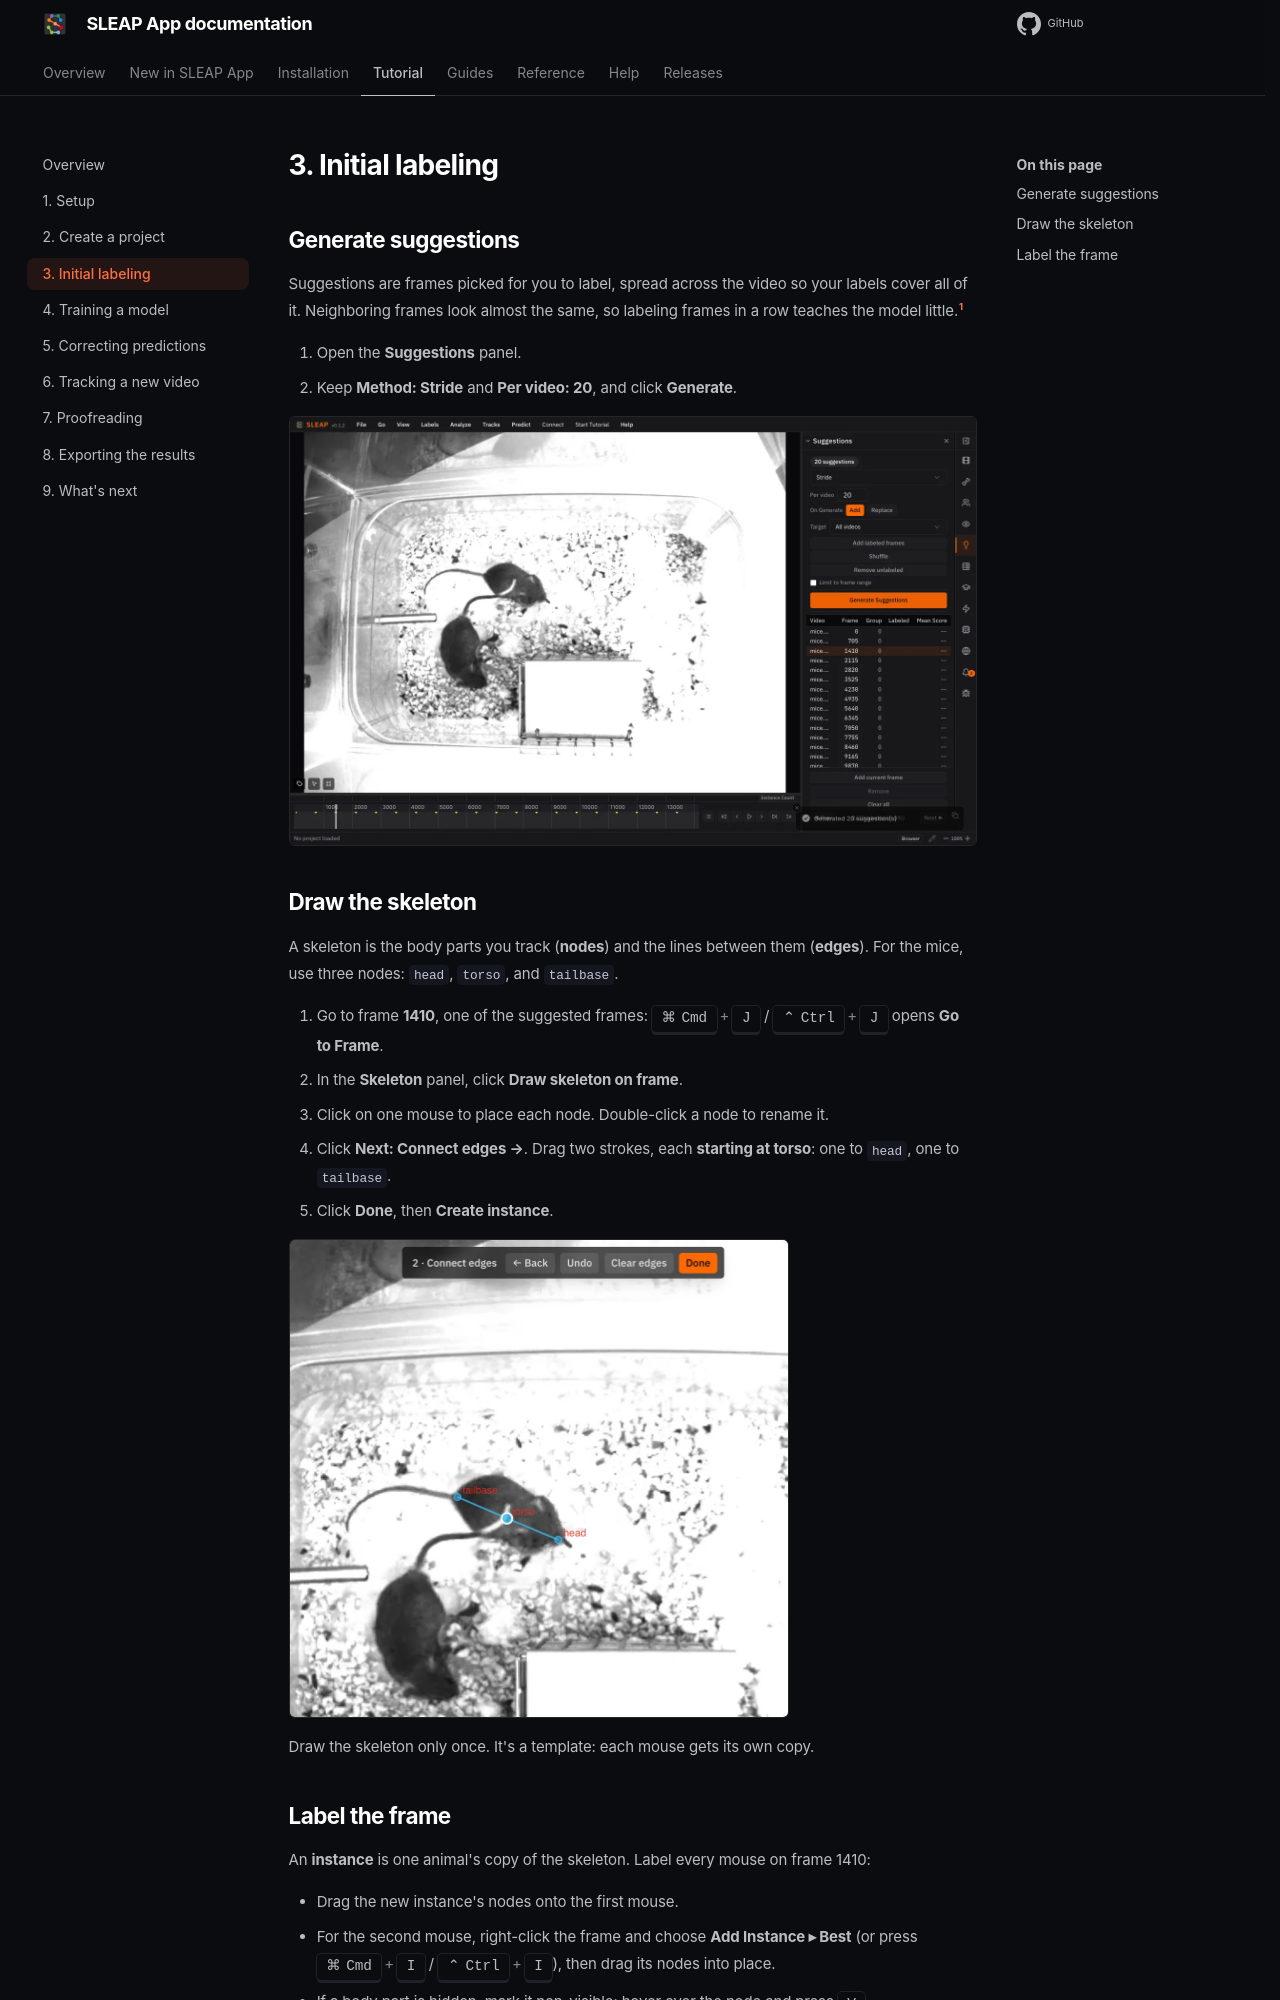

repository: talmolab/sleap-app · page: docs/dev/tutorial/initial-labeling/index.html · generator: mkdocs

# 3. Initial labeling

## Generate suggestions

Suggestions are frames picked for you to label, spread across the video so your
labels cover all of it. Neighboring frames look almost the same, so labeling
frames in a row teaches the model little.[^methods]

1. Open the **Suggestions** panel.
2. Keep **Method: Stride** and **Per video: 20**, and click **Generate**.

![Twenty suggested frames in the Suggestions panel, marked on the seekbar](../assets/tutorial/suggestions.webp)

## Draw the skeleton

A skeleton is the body parts you track (**nodes**) and the lines between them
(**edges**). For the mice, use three nodes: `head`, `torso`, and `tailbase`.

1. Go to frame **1410**, one of the suggested frames: ++cmd+j++ / ++ctrl+j++
   opens **Go to Frame**.
2. In the **Skeleton** panel, click **Draw skeleton on frame**.
3. Click on one mouse to place each node. Double-click a node to rename it.
4. Click **Next: Connect edges →**. Drag two strokes, each **starting at
   torso**: one to `head`, one to `tailbase`.
5. Click **Done**, then **Create instance**.

![Connecting edges from torso to head and tailbase](../assets/tutorial/draw-skeleton.webp){ width="500" }

Draw the skeleton only once. It's a template: each mouse gets its own copy.
